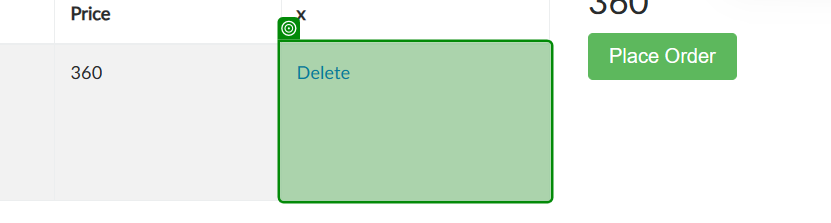
Workflow: CheckIfCartIsEmpty

Step 1: check the table cell (msedge.exe)
